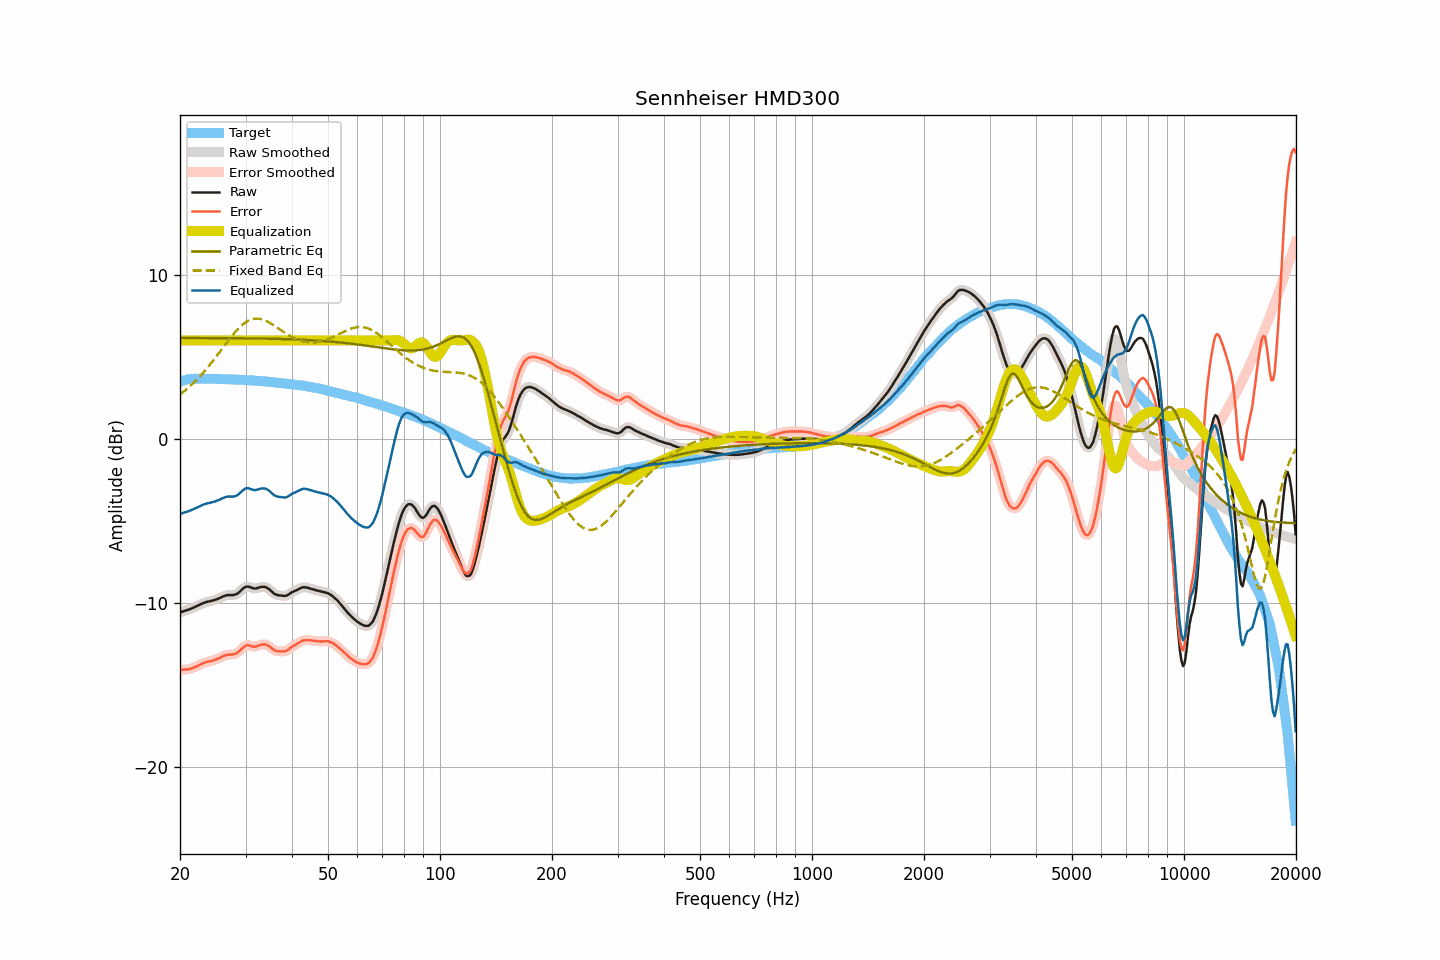

Data behind this chart, as committed beside it:
frequency, raw, smoothed, error, error_smoothed, equalization, parametric_eq, fixed_band_eq, equalized_raw, equalized_smoothed, target
20.00, -10.58, -10.58, -14.08, -14.08, 6.00, 6.15, 2.70, -4.58, -4.58, 3.50
20.20, -10.55, -10.55, -14.08, -14.07, 6.00, 6.15, 2.78, -4.55, -4.55, 3.53
20.40, -10.51, -10.51, -14.07, -14.07, 6.00, 6.15, 2.85, -4.51, -4.51, 3.56
20.61, -10.48, -10.48, -14.06, -14.06, 6.00, 6.15, 2.93, -4.48, -4.48, 3.57
20.81, -10.45, -10.45, -14.05, -14.05, 6.00, 6.15, 3.02, -4.45, -4.45, 3.60
21.02, -10.42, -10.42, -14.05, -14.05, 6.00, 6.15, 3.10, -4.42, -4.42, 3.63
21.23, -10.38, -10.38, -14.02, -14.03, 6.00, 6.15, 3.19, -4.38, -4.38, 3.64
21.44, -10.35, -10.35, -14.00, -14.00, 6.00, 6.15, 3.28, -4.35, -4.35, 3.65
21.66, -10.30, -10.30, -13.96, -13.96, 6.00, 6.15, 3.37, -4.30, -4.30, 3.66
21.87, -10.26, -10.26, -13.92, -13.92, 6.00, 6.15, 3.47, -4.26, -4.26, 3.66
22.09, -10.21, -10.21, -13.88, -13.88, 6.00, 6.15, 3.57, -4.21, -4.21, 3.67
22.31, -10.17, -10.17, -13.84, -13.84, 6.00, 6.15, 3.67, -4.17, -4.17, 3.67
22.54, -10.12, -10.12, -13.79, -13.79, 6.00, 6.15, 3.77, -4.12, -4.12, 3.67
22.76, -10.07, -10.07, -13.74, -13.74, 6.00, 6.15, 3.88, -4.07, -4.07, 3.67
22.99, -10.03, -10.03, -13.69, -13.69, 6.00, 6.15, 3.99, -4.03, -4.03, 3.66
23.22, -9.99, -9.99, -13.65, -13.65, 6.00, 6.15, 4.10, -3.99, -3.99, 3.66
23.45, -9.96, -9.96, -13.62, -13.61, 6.00, 6.15, 4.21, -3.96, -3.96, 3.66
23.69, -9.93, -9.93, -13.59, -13.59, 6.00, 6.15, 4.33, -3.93, -3.93, 3.66
23.92, -9.91, -9.91, -13.57, -13.57, 6.00, 6.15, 4.45, -3.91, -3.91, 3.66
24.16, -9.89, -9.89, -13.55, -13.55, 6.00, 6.15, 4.57, -3.89, -3.89, 3.66
24.40, -9.86, -9.86, -13.52, -13.52, 6.00, 6.14, 4.69, -3.86, -3.86, 3.66
24.65, -9.84, -9.84, -13.49, -13.50, 6.00, 6.14, 4.82, -3.84, -3.84, 3.65
24.89, -9.81, -9.81, -13.46, -13.46, 6.00, 6.14, 4.95, -3.81, -3.81, 3.65
25.14, -9.77, -9.77, -13.42, -13.42, 6.00, 6.14, 5.07, -3.77, -3.77, 3.65
25.39, -9.73, -9.73, -13.38, -13.38, 6.00, 6.14, 5.20, -3.73, -3.73, 3.65
25.65, -9.69, -9.69, -13.34, -13.33, 6.00, 6.14, 5.33, -3.69, -3.69, 3.65
25.91, -9.64, -9.64, -13.28, -13.28, 6.00, 6.14, 5.46, -3.64, -3.64, 3.64
26.16, -9.60, -9.60, -13.24, -13.24, 6.00, 6.14, 5.60, -3.60, -3.60, 3.64
26.43, -9.56, -9.56, -13.20, -13.19, 6.00, 6.14, 5.73, -3.56, -3.56, 3.64
26.69, -9.53, -9.53, -13.16, -13.17, 6.00, 6.14, 5.86, -3.53, -3.53, 3.63
26.96, -9.52, -9.52, -13.15, -13.16, 6.00, 6.14, 5.98, -3.52, -3.52, 3.63
27.23, -9.52, -9.52, -13.15, -13.15, 6.00, 6.14, 6.11, -3.52, -3.52, 3.63
27.50, -9.52, -9.52, -13.15, -13.15, 6.00, 6.14, 6.24, -3.52, -3.52, 3.63
27.77, -9.52, -9.52, -13.14, -13.14, 6.00, 6.14, 6.35, -3.52, -3.52, 3.62
28.05, -9.50, -9.50, -13.12, -13.12, 6.00, 6.14, 6.47, -3.50, -3.50, 3.62
28.33, -9.47, -9.47, -13.08, -13.08, 6.00, 6.13, 6.58, -3.47, -3.47, 3.61
28.62, -9.41, -9.41, -13.02, -13.01, 6.00, 6.13, 6.69, -3.41, -3.41, 3.60
28.90, -9.33, -9.33, -12.93, -12.93, 6.00, 6.13, 6.79, -3.33, -3.33, 3.60
29.19, -9.24, -9.24, -12.83, -12.83, 6.00, 6.13, 6.88, -3.24, -3.24, 3.59
29.48, -9.14, -9.14, -12.74, -12.74, 6.00, 6.13, 6.97, -3.14, -3.14, 3.60
29.78, -9.07, -9.07, -12.66, -12.66, 6.00, 6.13, 7.05, -3.07, -3.07, 3.59
30.08, -9.01, -9.02, -12.60, -12.60, 6.00, 6.13, 7.11, -3.01, -3.02, 3.59
30.38, -9.00, -9.01, -12.57, -12.58, 6.00, 6.13, 7.18, -3.00, -3.01, 3.57
30.68, -9.02, -9.02, -12.59, -12.59, 6.00, 6.13, 7.22, -3.02, -3.02, 3.57
30.99, -9.06, -9.06, -12.62, -12.62, 6.00, 6.12, 7.27, -3.06, -3.06, 3.56
31.30, -9.09, -9.09, -12.65, -12.65, 6.00, 6.12, 7.30, -3.09, -3.09, 3.56
31.61, -9.12, -9.11, -12.68, -12.66, 6.00, 6.12, 7.32, -3.12, -3.11, 3.56
31.93, -9.12, -9.12, -12.66, -12.66, 6.00, 6.12, 7.33, -3.12, -3.12, 3.54
32.24, -9.10, -9.10, -12.63, -12.64, 6.00, 6.12, 7.33, -3.10, -3.10, 3.53
32.57, -9.07, -9.07, -12.60, -12.60, 6.00, 6.12, 7.32, -3.07, -3.07, 3.53
32.89, -9.04, -9.04, -12.57, -12.56, 6.00, 6.12, 7.31, -3.04, -3.04, 3.53
33.22, -9.02, -9.02, -12.53, -12.54, 6.00, 6.11, 7.28, -3.02, -3.02, 3.51
33.55, -9.02, -9.02, -12.53, -12.53, 6.00, 6.11, 7.25, -3.02, -3.02, 3.51
33.89, -9.03, -9.03, -12.53, -12.53, 6.00, 6.11, 7.21, -3.03, -3.03, 3.50
34.23, -9.07, -9.07, -12.56, -12.56, 6.00, 6.11, 7.17, -3.07, -3.07, 3.49
34.57, -9.13, -9.13, -12.61, -12.61, 6.00, 6.11, 7.11, -3.13, -3.13, 3.48
34.92, -9.21, -9.21, -12.68, -12.68, 6.00, 6.10, 7.06, -3.21, -3.21, 3.47
35.27, -9.30, -9.30, -12.76, -12.76, 6.00, 6.10, 7.00, -3.30, -3.30, 3.46
35.62, -9.39, -9.39, -12.84, -12.84, 6.00, 6.10, 6.94, -3.39, -3.39, 3.45
35.97, -9.46, -9.45, -12.90, -12.90, 6.00, 6.10, 6.87, -3.46, -3.45, 3.44
... 635 more rows
